Run: headless pygame with SDL's dummy video driver; simulated clock (each Clock.tick advances the game by its frame time, no real sleeping); random seed 0; keys injected as events and as key.get_pressed() state; no mouse input.
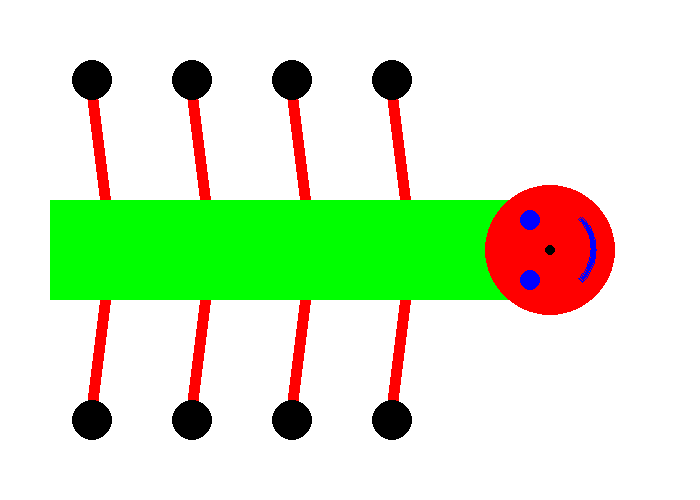
Frame 1 of 4 · flips 1–60 · no input
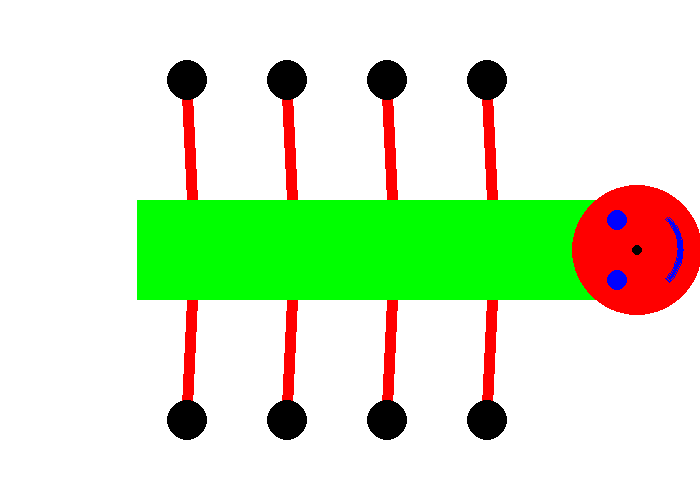
Frame 2 of 4 · flips 61–180 · tapped SPACE, RETURN · held RIGHT (→), D
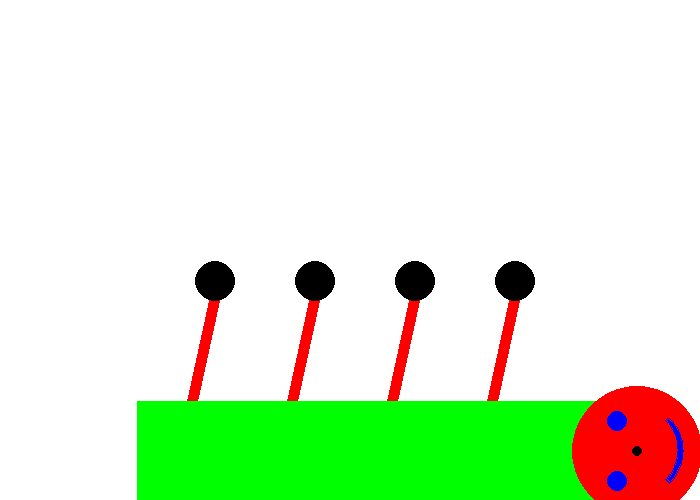
Frame 3 of 4 · flips 181–300 · held DOWN (↓), S
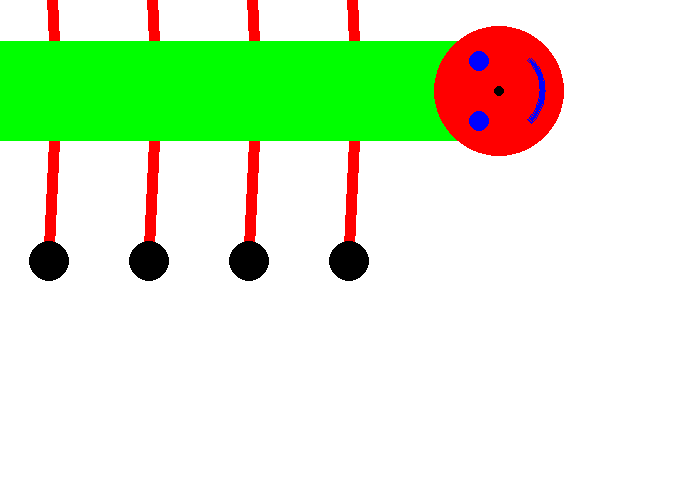
Frame 4 of 4 · flips 301–420 · held LEFT (←), A, UP (↑), W

The pygame program that drew these frames:

__author__ = 'Topper121'

import pygame

BLACK = (0, 0, 0)
WHITE = (255, 255, 255)
GREEN = (0, 255, 0)
RED = (255, 0, 0)
BLUE = (0, 0, 255)

PI = 3.141592653

pygame.init()


# Set the width and height of the screen [width, height]
size = (700, 500)
screen = pygame.display.set_mode(size)

pygame.display.set_caption("My Drawing")

# Loop until the user clicks the close button.
done = False

# Used to manage how fast the screen updates
clock = pygame.time.Clock()



legs_move_speed = 1

moved = 0

start_pos = 0
start_pos_y = 0
# Speed in pixels per frame
x_speed = 0
y_speed = 0

# Current position
x_coord = 10
y_coord = 10

leg_list_left = []
for i in range(0,400,100):
    x1 = 105 + i
    y1 = 200
    x2 = 105 + i
    y2 = 95
    leg_list_left.append(([x1,y1],[x2,y2]))

leg_list_right = []
for i in range(0,400,100):
    x1 = 105 + i
    y1 = 300
    x2 = 105 + i
    y2 = 405
    leg_list_right.append([[x1,y1],[x2,y2]])

feet_left = []
for i in range(0,400,100):
    x1 = 105 + i
    y1 = 80
    feet_left.append([x1,y1])

feet_right = []
for i in range(0,400,100):
    x1 = 105 + i
    y1 = 420
    feet_right.append([x1,y1])

print(leg_list_left[0][0][0])
# -------- Main Program Loop -----------
while not done:
    # --- Main event loop
    for event in pygame.event.get():
        if event.type == pygame.QUIT:
            done = True

        # User press down on a key
        elif event.type == pygame.KEYDOWN:
            # Figure out if it was an arrow key. If so
            # adjust speed.
            if event.key == pygame.K_LEFT:
                x_speed = -3
            elif event.key == pygame.K_RIGHT:
                x_speed = 3
            elif event.key == pygame.K_UP:
                y_speed = -3
            elif event.key == pygame.K_DOWN:
                y_speed = 3

        # User let up on a key
        elif event.type == pygame.KEYUP:
            # If it is an arrow key, reset vector back to zero
            if event.key == pygame.K_LEFT:
                x_speed = 0
            elif event.key == pygame.K_RIGHT:
                x_speed = 0
            elif event.key == pygame.K_UP:
                y_speed = 0
            elif event.key == pygame.K_DOWN:
                y_speed = 0

    # Move the object according to the speed vector.
    start_pos = start_pos + x_speed
    start_pos_y = start_pos_y + y_speed

    # --- Game logic should go here

    # --- Drawing code should go here


    # First, clear the screen to white. Don't put other drawing commands
    # above this, or they will be erased with this command.
    screen.fill(WHITE)

    #Legs
    #for x_offset in range(0,400,100):
        #pygame.draw.line(screen, BLUE, [105 + x_offset, 200], (105 + x_offset, 100), 11)
        #pygame.draw.circle(screen, BLACK, (105 + x_offset + int(moved/2),80),20)
        #pygame.draw.rect(screen, RED, [100 + x_offset, 100, 10, 100])
        #pygame.draw.circle(screen, BLACK, (105 + x_offset + moved,420),20)
        #pygame.draw.rect(screen, RED, [100 + x_offset, 300, 10, 100])

    #draw the left legs
    for i in range(len(leg_list_left)):
        pygame.draw.line(screen, RED, [start_pos + leg_list_left[i][0][0], start_pos_y + leg_list_left[i][0][1]], [start_pos + leg_list_left[i][1][0], start_pos_y + leg_list_left[i][1][1]], 11)

    #draw the left feet
    for i in range(len(feet_left)):
        pygame.draw.circle(screen, BLACK, [start_pos + feet_left[i][0], start_pos_y + feet_left[i][1]], 20)

    #draw the right legs
    for i in range(len(leg_list_right)):
        pygame.draw.line(screen, RED, [start_pos + leg_list_right[i][0][0], start_pos_y + leg_list_right[i][0][1]], [start_pos + leg_list_right[i][1][0], start_pos_y + leg_list_right[i][1][1]], 11)

    #draw the right feet
    for i in range(len(feet_right)):
        pygame.draw.circle(screen, BLACK, [start_pos + feet_right[i][0], start_pos_y + feet_right[i][1]], 20)

    #keep legs moving back and forth
    if moved > 90 or moved < -90:
        legs_move_speed *= -1

    #move legs and feet
    for i in range(len(leg_list_left)):
        leg_list_left[i][1][0] += legs_move_speed
        leg_list_right[i][1][0] += legs_move_speed
        feet_left[i][0] += legs_move_speed
        feet_right[i][0] += legs_move_speed
        moved += legs_move_speed

    #Body
    pygame.draw.rect(screen, GREEN, [start_pos + 50, start_pos_y + 200, 500, 100])

    #Head
    pygame.draw.circle(screen, RED, (start_pos + 550, start_pos_y + 250), 65)
    pygame.draw.circle(screen, BLUE, (start_pos + 530, start_pos_y + 220), 10)
    pygame.draw.circle(screen, BLUE, (start_pos + 530, start_pos_y + 280), 10)
    pygame.draw.circle(screen, BLACK, (start_pos + 550, start_pos_y + 250), 5)
    pygame.draw.arc(screen, BLUE, [start_pos + 504, start_pos_y + 204, 92, 92],  2* PI - PI * 0.25, PI * 2, 4)
    pygame.draw.arc(screen, BLUE, [start_pos + 504, start_pos_y + 204, 92, 92], 0, PI * 0.25, 4)

    if start_pos + 550 + 65 >= 700 or start_pos + 50 <= 0:
        x_speed = 0

    if start_pos_y + 300 >= 500 or start_pos_y + 200 <= 0:
        y_speed = 0



    pygame.display.flip()






    # --- Limit to 60 frames per second
    clock.tick(60)

# Close the window and quit.
# If you forget this line, the program will 'hang'
# on exit if running from IDLE.
pygame.quit()
